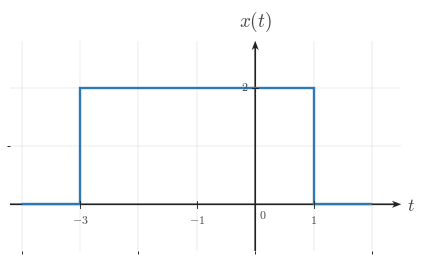

The matplotlib source for this figure: (Note: this script raises an exception after producing the figure.)
from __future__ import annotations

from pathlib import Path

import numpy as np
import matplotlib.pyplot as plt
from matplotlib import rcParams
from matplotlib.ticker import MultipleLocator

"""Reusable matplotlib/numpy boilerplate for Continuous-Time Signal Basics images.

This module provides shared style constants and helper functions for topic-image
workers. It does not generate or save a specific image by itself.
"""

# ---------------------------------------------------------------------------
# Module/session metadata
# ---------------------------------------------------------------------------
COURSE_NAME = "Continuous Time Signal Processing"
COURSE_CODE = "CTS"
COURSE_ID = "EE01"
UNIT_NUMBER = 1
UNIT_NAME = "Unit 1"
MODULE_ID = "EE01-M01-01"
MODULE_NUMBER = "1.1"
MODULE_NAME = "Continuous-Time Signal Basics"


# ---------------------------------------------------------------------------
# Canonical geometry / typography
# ---------------------------------------------------------------------------
CANONICAL_DPI = 300
PX_PER_DATA_UNIT = 150
INCHES_PER_DATA_UNIT = PX_PER_DATA_UNIT / CANONICAL_DPI

MARGIN_LEFT_PX = 115
MARGIN_RIGHT_PX = 120
MARGIN_BOTTOM_PX = 95
MARGIN_TOP_PX = 110


# ---------------------------------------------------------------------------
# Style palette
# ---------------------------------------------------------------------------
def _configure_global_style() -> None:
    rcParams.update({
        "mathtext.fontset": "cm",
        "font.family": "serif",
        "figure.facecolor": "white",
        "savefig.facecolor": "white",
        "axes.facecolor": "white",
        "axes.spines.top": False,
        "axes.spines.right": False,
        "axes.spines.left": False,
        "axes.spines.bottom": False,
    })


SIGNAL_COLOR = "#2f78b7"
AXIS_COLOR = "#222222"
LABEL_COLOR = "#444444"
TICK_LABEL_COLOR = "#444444"
GRID_COLOR = "#000000"
GUIDE_COLOR = "#777777"
ANNOTATION_COLOR = "#555555"


# ---------------------------------------------------------------------------
# Typographic and drawing scales
# ---------------------------------------------------------------------------
def px_to_pt(px: float) -> float:
    return px * 72 / CANONICAL_DPI


def px_to_data(px: float) -> float:
    return px / PX_PER_DATA_UNIT


TICK_LABEL_SIZE = px_to_pt(35.6)
AXIS_LABEL_SIZE = px_to_pt(53.3)
TOP_LABEL_SIZE = px_to_pt(57.8)
ANNOTATION_SIZE = px_to_pt(33.3)

TICK_HALF_LEN = px_to_data(8.25)
X_TICK_LABEL_Y = -px_to_data(24)
Y_TICK_LABEL_X = px_to_data(18)
ORIGIN_LABEL_X = px_to_data(9)
ORIGIN_LABEL_Y = -px_to_data(12)
X_AXIS_LABEL_X_PAD = px_to_data(15)
X_AXIS_LABEL_Y = -px_to_data(4.5)
Y_AXIS_LABEL_Y_PAD = px_to_data(18)

SIGNAL_LW = px_to_pt(7.1)
SMOOTH_SIGNAL_LW = px_to_pt(5.2)
AXIS_LW = px_to_pt(4.3)
TICK_LW = px_to_pt(2.7)
GRID_LW = px_to_pt(1.3)
GUIDE_LW = px_to_pt(3.3)
ANNOTATION_LW = px_to_pt(2.9)

OPEN_MARKER_SIZE = px_to_pt(20.0)
CLOSED_MARKER_SIZE = px_to_pt(17.8)
ENDPOINT_EDGEWIDTH = px_to_pt(5.1)

AXIS_ARROW_SHAFT_WIDTH_DATA = px_to_data(4.3)
AXIS_ARROW_KW = dict(
    angles="xy",
    scale_units="xy",
    scale=1,
    units="xy",
    width=AXIS_ARROW_SHAFT_WIDTH_DATA,
    headwidth=4.2,
    headlength=5.5,
    headaxislength=4.3,
    color=AXIS_COLOR,
    pivot="tail",
    clip_on=False,
)


# Initialize defaults on import.
_configure_global_style()


# ---------------------------------------------------------------------------
# Figure + axis helpers
# ---------------------------------------------------------------------------
def make_ct_signal_figure(
    xlim: tuple[float, float],
    ylim: tuple[float, float],
    *,
    dpi: int = CANONICAL_DPI,
    constrained_layout: bool = True,
):
    x_range = xlim[1] - xlim[0]
    y_range = ylim[1] - ylim[0]

    axes_w_px = x_range * PX_PER_DATA_UNIT
    axes_h_px = y_range * PX_PER_DATA_UNIT
    fig_w_px = MARGIN_LEFT_PX + axes_w_px + MARGIN_RIGHT_PX
    fig_h_px = MARGIN_BOTTOM_PX + axes_h_px + MARGIN_TOP_PX

    fig, ax = plt.subplots(
        figsize=(fig_w_px / dpi, fig_h_px / dpi),
        dpi=dpi,
        facecolor="white",
        constrained_layout=constrained_layout,
    )
    return fig, ax


def math_label(value) -> str:
    if isinstance(value, str):
        return value
    numeric_value = float(value)
    if np.isclose(numeric_value, round(numeric_value)):
        return rf"${int(round(numeric_value))}$"
    return rf"${numeric_value:g}$"


def setup_ct_signal_axes(
    ax,
    *,
    xlim: tuple[float, float],
    ylim: tuple[float, float],
    xticks: list[float],
    yticks: list[float],
    x_axis_label: str = r"$t$",
    y_axis_label: str = r"$x(t)$",
    show_grid: bool = True,
    show_origin: bool = True,
    y_tick_label_side: str = "left",
    x_minor_grid_step: float = 1,
    y_minor_grid_step: float = 1,
    equal_aspect: bool = True,
    grid_alpha: float = 0.18,
):
    ax.set_xlim(*xlim)
    ax.set_ylim(*ylim)

    if equal_aspect:
        ax.set_aspect("equal", adjustable="box")

    ax.set_xticks(xticks)
    ax.set_yticks(yticks)
    ax.xaxis.set_minor_locator(MultipleLocator(x_minor_grid_step))
    ax.yaxis.set_minor_locator(MultipleLocator(y_minor_grid_step))

    if show_grid:
        ax.grid(True, which="both", linewidth=GRID_LW, alpha=grid_alpha, color=GRID_COLOR)
        ax.set_axisbelow(True)

    # Draw a small origin tick cross whenever 0 is one of the requested major ticks.
    if any(abs(t) < 1e-12 for t in xticks) or any(abs(y) < 1e-12 for y in yticks):
        ax.plot([-TICK_HALF_LEN, TICK_HALF_LEN], [0, 0], color=AXIS_COLOR, lw=TICK_LW, zorder=5)
        ax.plot([0, 0], [-TICK_HALF_LEN, TICK_HALF_LEN], color=AXIS_COLOR, lw=TICK_LW, zorder=5)

    for spine in ax.spines.values():
        spine.set_visible(False)

    ax.tick_params(
        left=False,
        bottom=False,
        labelleft=False,
        labelbottom=False,
    )

    x_axis_start, x_axis_end = xlim
    y_axis_start, y_axis_end = ylim

    # Axes with arrowheads on positive ends only.
    ax.quiver(
        x_axis_start,
        0,
        x_axis_end - x_axis_start,
        0,
        **AXIS_ARROW_KW,
    )
    ax.quiver(
        0,
        y_axis_start,
        0,
        y_axis_end - y_axis_start,
        **AXIS_ARROW_KW,
    )

    # Centered x-axis ticks and labels.
    for t in xticks:
        if abs(t) < 1e-12:
            continue
        ax.plot([t, t], [-TICK_HALF_LEN, TICK_HALF_LEN], color=AXIS_COLOR, lw=TICK_LW, zorder=5)
        ax.text(
            t,
            X_TICK_LABEL_Y,
            math_label(t),
            fontsize=TICK_LABEL_SIZE,
            ha="center",
            va="top",
            color=TICK_LABEL_COLOR,
            zorder=6,
        )

    # Centered y-axis ticks and labels.
    for y in yticks:
        if abs(y) < 1e-12:
            continue
        ax.plot(
            [-TICK_HALF_LEN, TICK_HALF_LEN],
            [y, y],
            color=AXIS_COLOR,
            lw=TICK_LW,
            zorder=5,
        )

        if y_tick_label_side == "right":
            ax.text(
                Y_TICK_LABEL_X,
                y,
                math_label(y),
                fontsize=TICK_LABEL_SIZE,
                ha="left",
                va="center",
                color=TICK_LABEL_COLOR,
                zorder=6,
            )
        else:
            ax.text(
                -Y_TICK_LABEL_X,
                y,
                math_label(y),
                fontsize=TICK_LABEL_SIZE,
                ha="right",
                va="center",
                color=TICK_LABEL_COLOR,
                zorder=6,
            )

    if show_origin:
        ax.text(
            ORIGIN_LABEL_X,
            ORIGIN_LABEL_Y,
            r"$0$",
            fontsize=TICK_LABEL_SIZE,
            ha="left",
            va="top",
            color=TICK_LABEL_COLOR,
            zorder=6,
        )

    ax.text(
        x_axis_end + X_AXIS_LABEL_X_PAD,
        X_AXIS_LABEL_Y,
        x_axis_label,
        fontsize=AXIS_LABEL_SIZE,
        ha="left",
        va="center",
        color=LABEL_COLOR,
        clip_on=False,
    )

    ax.text(
        0,
        y_axis_end + Y_AXIS_LABEL_Y_PAD,
        y_axis_label,
        fontsize=TOP_LABEL_SIZE,
        ha="center",
        va="bottom",
        color=LABEL_COLOR,
        clip_on=False,
    )


def plot_signal(
    ax,
    t: np.ndarray | list[float],
    x: np.ndarray | list[float],
    *,
    linewidth: float = SIGNAL_LW,
    color: str = SIGNAL_COLOR,
    zorder: int = 4,
) -> None:
    ax.plot(
        t,
        x,
        color=color,
        linewidth=linewidth,
        solid_capstyle="butt",
        solid_joinstyle="miter",
        zorder=zorder,
    )


def plot_smooth_signal(
    ax,
    t: np.ndarray | list[float],
    x: np.ndarray | list[float],
    *,
    linewidth: float = SMOOTH_SIGNAL_LW,
    color: str = SIGNAL_COLOR,
    zorder: int = 4,
) -> None:
    ax.plot(
        t,
        x,
        color=color,
        linewidth=linewidth,
        solid_capstyle="round",
        zorder=zorder,
    )


def draw_open_endpoint(ax, t0: float, x0: float, *, color: str = SIGNAL_COLOR) -> None:
    ax.plot(
        t0,
        x0,
        marker="o",
        markersize=OPEN_MARKER_SIZE,
        markerfacecolor="white",
        markeredgecolor=color,
        markeredgewidth=ENDPOINT_EDGEWIDTH,
        linestyle="None",
        zorder=6,
    )


def draw_closed_endpoint(ax, t0: float, x0: float, *, color: str = SIGNAL_COLOR) -> None:
    ax.plot(
        t0,
        x0,
        marker="o",
        markersize=CLOSED_MARKER_SIZE,
        markerfacecolor=color,
        markeredgecolor=color,
        markeredgewidth=ENDPOINT_EDGEWIDTH,
        linestyle="None",
        zorder=6,
    )


def draw_dotted_guide(ax, x_values, y_values, *, color: str = GUIDE_COLOR) -> None:
    ax.plot(
        x_values,
        y_values,
        color=color,
        linewidth=GUIDE_LW,
        linestyle=(0, (1.1, 2.4)),
        zorder=3,
    )


def save_figure(fig, output_path: str | Path, *, dpi: int = CANONICAL_DPI) -> None:
    path = Path(output_path)
    path.parent.mkdir(parents=True, exist_ok=True)
    fig.savefig(path, dpi=dpi, facecolor="white", bbox_inches="tight")

def draw_horizontal_bracket(ax, x0, x1, y, *, label=None, color=ANNOTATION_COLOR):
    cap = px_to_data(9)
    ax.plot([x0, x1], [y, y], color=color, linewidth=ANNOTATION_LW, zorder=5)
    ax.plot([x0, x0], [y - cap, y + cap], color=color, linewidth=ANNOTATION_LW, zorder=5)
    ax.plot([x1, x1], [y - cap, y + cap], color=color, linewidth=ANNOTATION_LW, zorder=5)
    if label is not None:
        ax.text(
            (x0 + x1) / 2,
            y - px_to_data(16),
            label,
            fontsize=ANNOTATION_SIZE,
            ha='center',
            va='top',
            color=color,
        )


def draw_vertical_bracket(ax, x, y0, y1, *, label=None, color=ANNOTATION_COLOR):
    cap = px_to_data(9)
    ax.plot([x, x], [y0, y1], color=color, linewidth=ANNOTATION_LW, zorder=5)
    ax.plot([x - cap, x + cap], [y0, y0], color=color, linewidth=ANNOTATION_LW, zorder=5)
    ax.plot([x - cap, x + cap], [y1, y1], color=color, linewidth=ANNOTATION_LW, zorder=5)
    if label is not None:
        ax.text(
            x + px_to_data(12),
            (y0 + y1) / 2,
            label,
            fontsize=ANNOTATION_SIZE,
            ha='left',
            va='center',
            color=color,
        )

OUTPUT_PATH = Path('/home/jake/Developer/MA/PIPELINE/Electrical-and-Computer-Engineering/2-Build-Lessons/4-Image-Generation/1-Outputs/Continuous-Time-Signal-Processing/1.1--continuous-time-signal-basics-Images/images/l006-s004-qg-q002-q002.png')

def main():
    xlim = (-4.2, 2.5)
    ylim = (-0.8, 2.8)
    xticks = [-3, -1, 1]
    yticks = [0, 2]

    fig, ax = make_ct_signal_figure(xlim, ylim)
    setup_ct_signal_axes(ax, xlim=xlim, ylim=ylim, xticks=xticks, yticks=yticks)

    t = np.array([-4, -3, -3, 1, 1, 2], dtype=float)
    x = np.array([0, 0, 2, 2, 0, 0], dtype=float)
    plot_signal(ax, t, x)

    save_figure(fig, OUTPUT_PATH)
    plt.close(fig)

if __name__ == "__main__":
    main()
